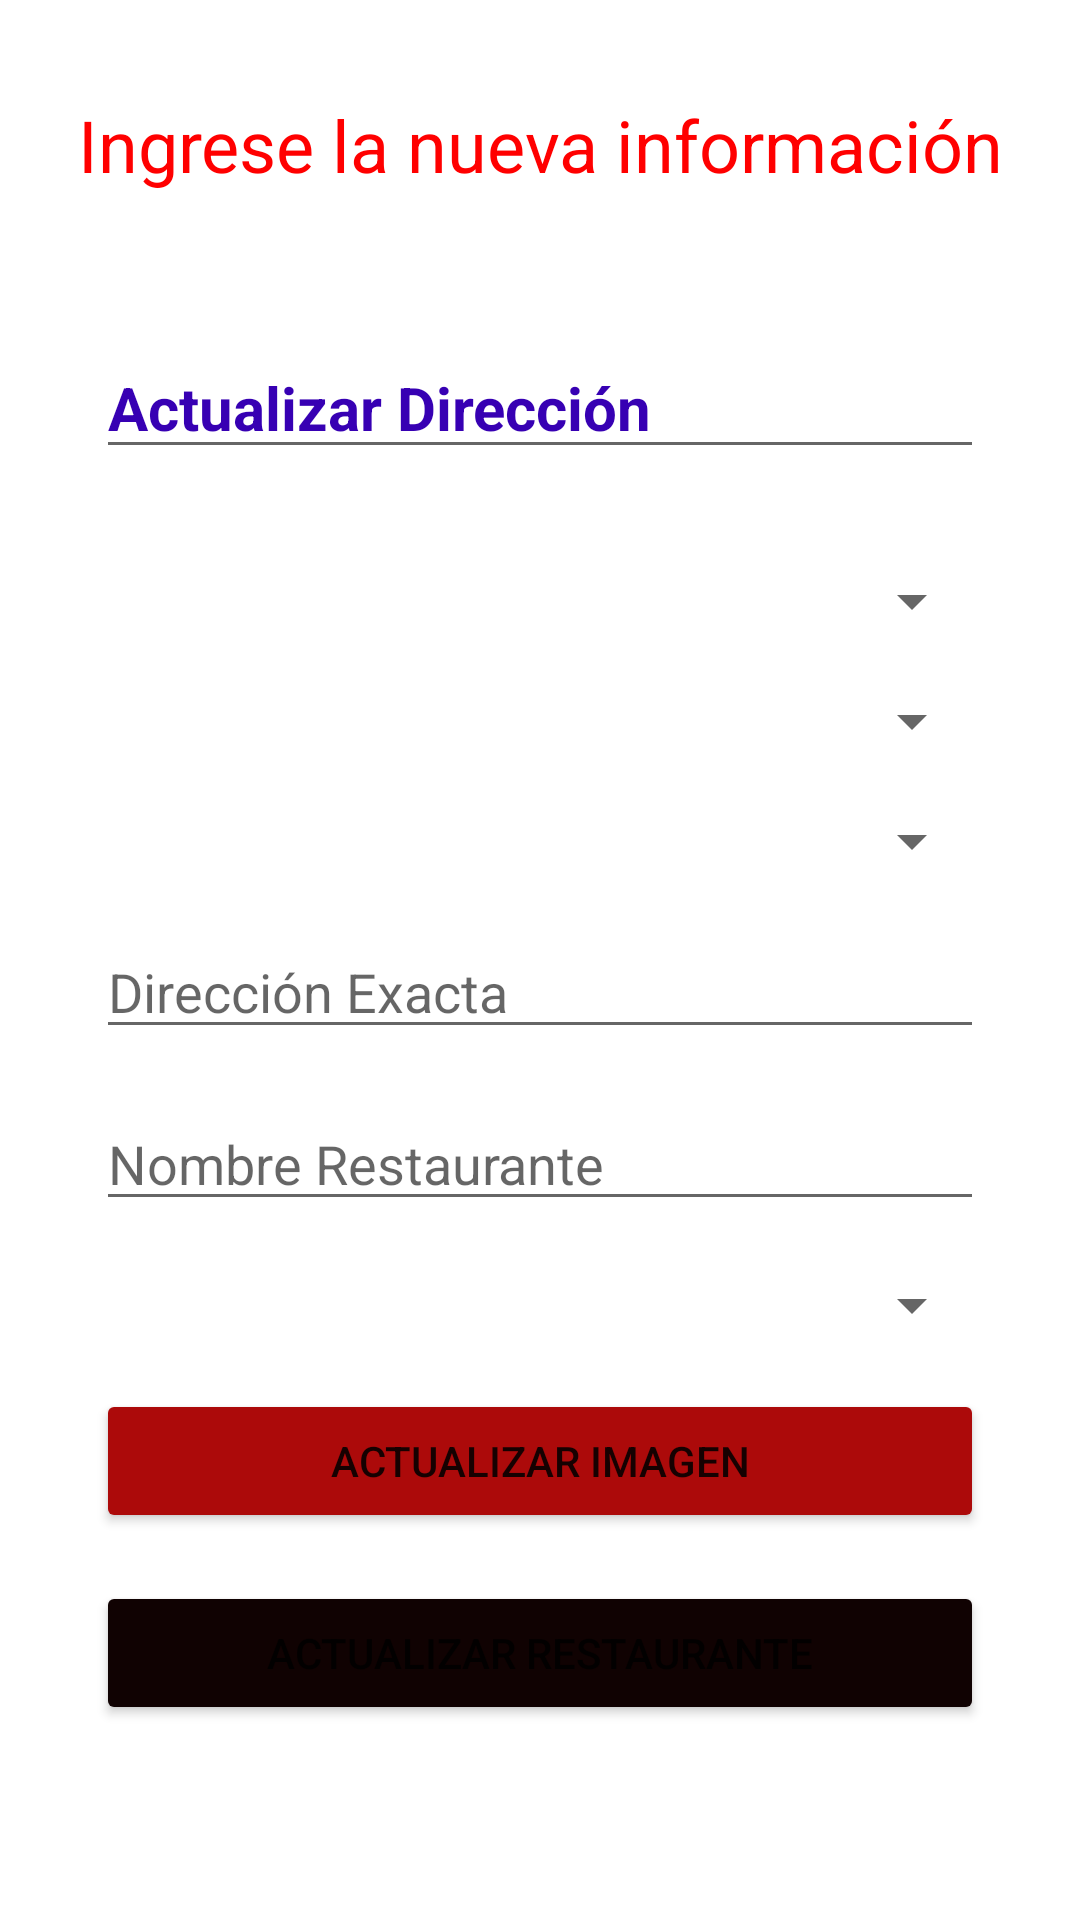

Produce the Android XML layout that renders to this screen, including the resource entries it uses.
<!-- AndroidManifest.xml: application theme Theme.EatsDeliveryApp -->
<!-- res/layout/activity_pantalla_modificar_restaurante.xml -->
<androidx.constraintlayout.widget.ConstraintLayout xmlns:android="http://schemas.android.com/apk/res/android"
xmlns:app="http://schemas.android.com/apk/res-auto"
xmlns:tools="http://schemas.android.com/tools"
android:layout_width="match_parent"
android:layout_height="match_parent"
tools:context=".administrador.encargado.PantallaModificarRestaurante">
<TextView
    android:id="@+id/titles"
    android:layout_width="wrap_content"
    android:layout_height="wrap_content"
    android:layout_marginStart="32dp"
    android:layout_marginTop="32dp"
    android:layout_marginEnd="32dp"
    android:gravity="center"
    android:text="Ingrese la nueva información"
    android:textAppearance="@style/TextAppearance.AppCompat.Large"
    android:textColor="#FF0000"
    android:textSize="24sp"
    app:layout_constraintEnd_toEndOf="parent"
    app:layout_constraintStart_toStartOf="parent"
    app:layout_constraintTop_toTopOf="parent" />

<ScrollView
    android:id="@+id/scrollView2"
    android:layout_width="0dp"
    android:layout_height="0dp"
    android:layout_marginTop="32dp"
    app:layout_constraintBottom_toBottomOf="parent"
    app:layout_constraintEnd_toEndOf="parent"
    app:layout_constraintStart_toStartOf="parent"
    app:layout_constraintTop_toBottomOf="@+id/titles">

    <LinearLayout
        android:layout_width="match_parent"
        android:layout_height="wrap_content"
        android:orientation="vertical">

        <EditText
            android:id="@+id/titulilloActualizar"
            android:layout_width="match_parent"
            android:layout_height="wrap_content"
            android:layout_marginStart="32dp"
            android:layout_marginTop="16dp"
            android:layout_marginEnd="32dp"
            android:editable="false"
            android:hint="Actualizar Dirección"
            android:text="Actualizar Dirección"
            android:textColor="@color/purple_700"
            android:textSize="20sp"
            android:textStyle="bold" />

        <Spinner
            android:id="@+id/spinProvincia"
            android:layout_width="match_parent"
            android:layout_height="wrap_content"
            android:layout_marginStart="32dp"
            android:layout_marginTop="32dp"
            android:layout_marginEnd="32dp"
            android:hint="Provincia"/>

        <Spinner
            android:id="@+id/spinCanton"
            android:layout_width="match_parent"
            android:layout_height="wrap_content"
            android:layout_marginStart="32dp"
            android:layout_marginTop="16dp"
            android:layout_marginEnd="32dp"
            android:hint="Canton"/>

        <Spinner
            android:id="@+id/spinDistrito"
            android:layout_width="match_parent"
            android:layout_height="wrap_content"
            android:layout_marginStart="32dp"
            android:layout_marginTop="16dp"
            android:layout_marginEnd="32dp"
            android:hint="Distrito"/>

        <EditText
            android:id="@+id/dirExacta"
            android:layout_width="match_parent"
            android:layout_height="wrap_content"
            android:layout_marginStart="32dp"
            android:layout_marginTop="16dp"
            android:layout_marginEnd="32dp"
            android:hint="Dirección Exacta" />

        <EditText
            android:id="@+id/nombreRest"
            android:layout_width="match_parent"
            android:layout_height="wrap_content"
            android:layout_marginStart="32dp"
            android:layout_marginTop="16dp"
            android:layout_marginEnd="32dp"
            android:ems="10"
            android:hint="Nombre Restaurante"/>


        <Spinner
            android:id="@+id/spinnerCat"
            android:layout_width="match_parent"
            android:layout_height="wrap_content"
            android:layout_marginStart="32dp"
            android:layout_marginTop="16dp"
            android:layout_marginEnd="32dp"
            android:hint="Categoria"/>

        <Button
            android:id="@+id/bimagen"
            android:layout_width="match_parent"
            android:layout_height="wrap_content"
            android:layout_marginStart="32dp"
            android:layout_marginTop="16dp"
            android:layout_marginEnd="32dp"
            android:onClick="SeleccionarImagen"
            android:text="Actualizar Imagen"
            app:backgroundTint="#AC0A0A" />

        <Button
            android:id="@+id/siguiente"
            android:layout_width="match_parent"
            android:layout_height="wrap_content"
            android:layout_marginStart="32dp"
            android:layout_marginTop="16dp"
            android:layout_marginEnd="32dp"
            android:onClick="ActualizarRestaurante"
            android:text="Actualizar Restaurante"
            app:backgroundTint="#100202" />

        <Space
            android:layout_width="match_parent"
            android:layout_height="36dp" />

    </LinearLayout>
</ScrollView>
</androidx.constraintlayout.widget.ConstraintLayout>
<!-- resources referenced by this layout -->
<resources>
  <color name="purple_700">#FF3700B3</color>
  <style name="Theme.EatsDeliveryApp" parent="Theme.MaterialComponents.DayNight.DarkActionBar">
          
          <item name="colorPrimary">@color/red</item>
          <item name="colorPrimaryVariant">@color/red</item>
          <item name="colorOnPrimary">@color/white</item>
          
          <item name="colorSecondary">@color/teal_200</item>
          <item name="colorSecondaryVariant">@color/teal_700</item>
          <item name="colorOnSecondary">@color/black</item>
          
          <item name="android:statusBarColor" tools:targetApi="l">?attr/colorPrimaryVariant</item>
          
      </style>
  <color name="red">#DF323B</color>
  <color name="white">#FFFFFFFF</color>
  <color name="teal_200">#FF03DAC5</color>
  <color name="teal_700">#FF018786</color>
  <color name="black">#FF000000</color>
</resources>
